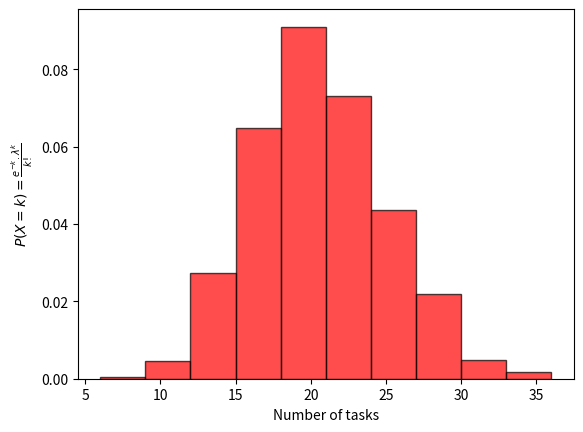

Source code (Python):
#!/usr/bin/env python

import numpy as np
import random

from scipy.stats import poisson

import matplotlib.pyplot as plt

def generate_number_of_tasks(plot):
	# TESTE 2
	# compute poisson
	poisson_set = compute_poisson()

	# cria arquivo de distribuicao das tarefas
	teste_file = open('teste_TASKS.txt','w')
	# poisson_set.sort()
	for i in poisson_set:
		teste_file.write(str(i) + "\n")
	teste_file.close()
	
	if plot == True:
		# descomentar para visualizar o plot da poisson
		count, bins, ignored = plt.hist(
			poisson_set,
			# ,
			facecolor='red',
			edgecolor='black',
			density=True,
			align='mid',
			alpha=0.7)
		plt.xlabel('Number of tasks')
		plt.ylabel(r'$P(X = k) = \frac{e^{-k} . \lambda^k}{k!}$')
		# plt.title(r'$\mathrm{Histogram\ of\ IQ:}\ \mu=100,\ \sigma=15$')
		plt.savefig('tasks_arrival.eps', dpi=200, bbox_inches = 'tight', pad_inches = 0.05)
		plt.close()

def compute_poisson():
	lamb = 20 # esperanca de ocorrencia
	size = 2000
	s = np.random.poisson(lamb,size)

	return s

def plot_poisson():

	PROB = (1,5,10,15,20)
	STYLE = {1:"-", 5:"-.", 10:"-", 15:":", 20:"--"}

	# TESTE 1
	arr = []
	for i in PROB:
		rv = poisson(i)
		for num in range(0,40):
	 		arr.append(rv.pmf(num))

		prob = rv.pmf(i)

		plt.xlabel('Number of tasks')
		plt.ylabel(r'$P(X = k) = \frac{e^{-k} . \lambda^k}{k!}$')

		# plt.grid(True)
		plt.plot(arr, linewidth=1.5, linestyle=STYLE[i], label=r'$\lambda = $'+str(i))
		plt.plot([i], [prob], marker='o', markersize=6, color="red")

		arr = []

	plt.legend()

	plt.savefig('tasks_arrival_TESTE.eps', dpi=400, bbox_inches = 'tight', pad_inches = 0.05)

	plt.close()
	
if __name__ == "__main__":

	# plot_poisson()
	generate_number_of_tasks(True)
